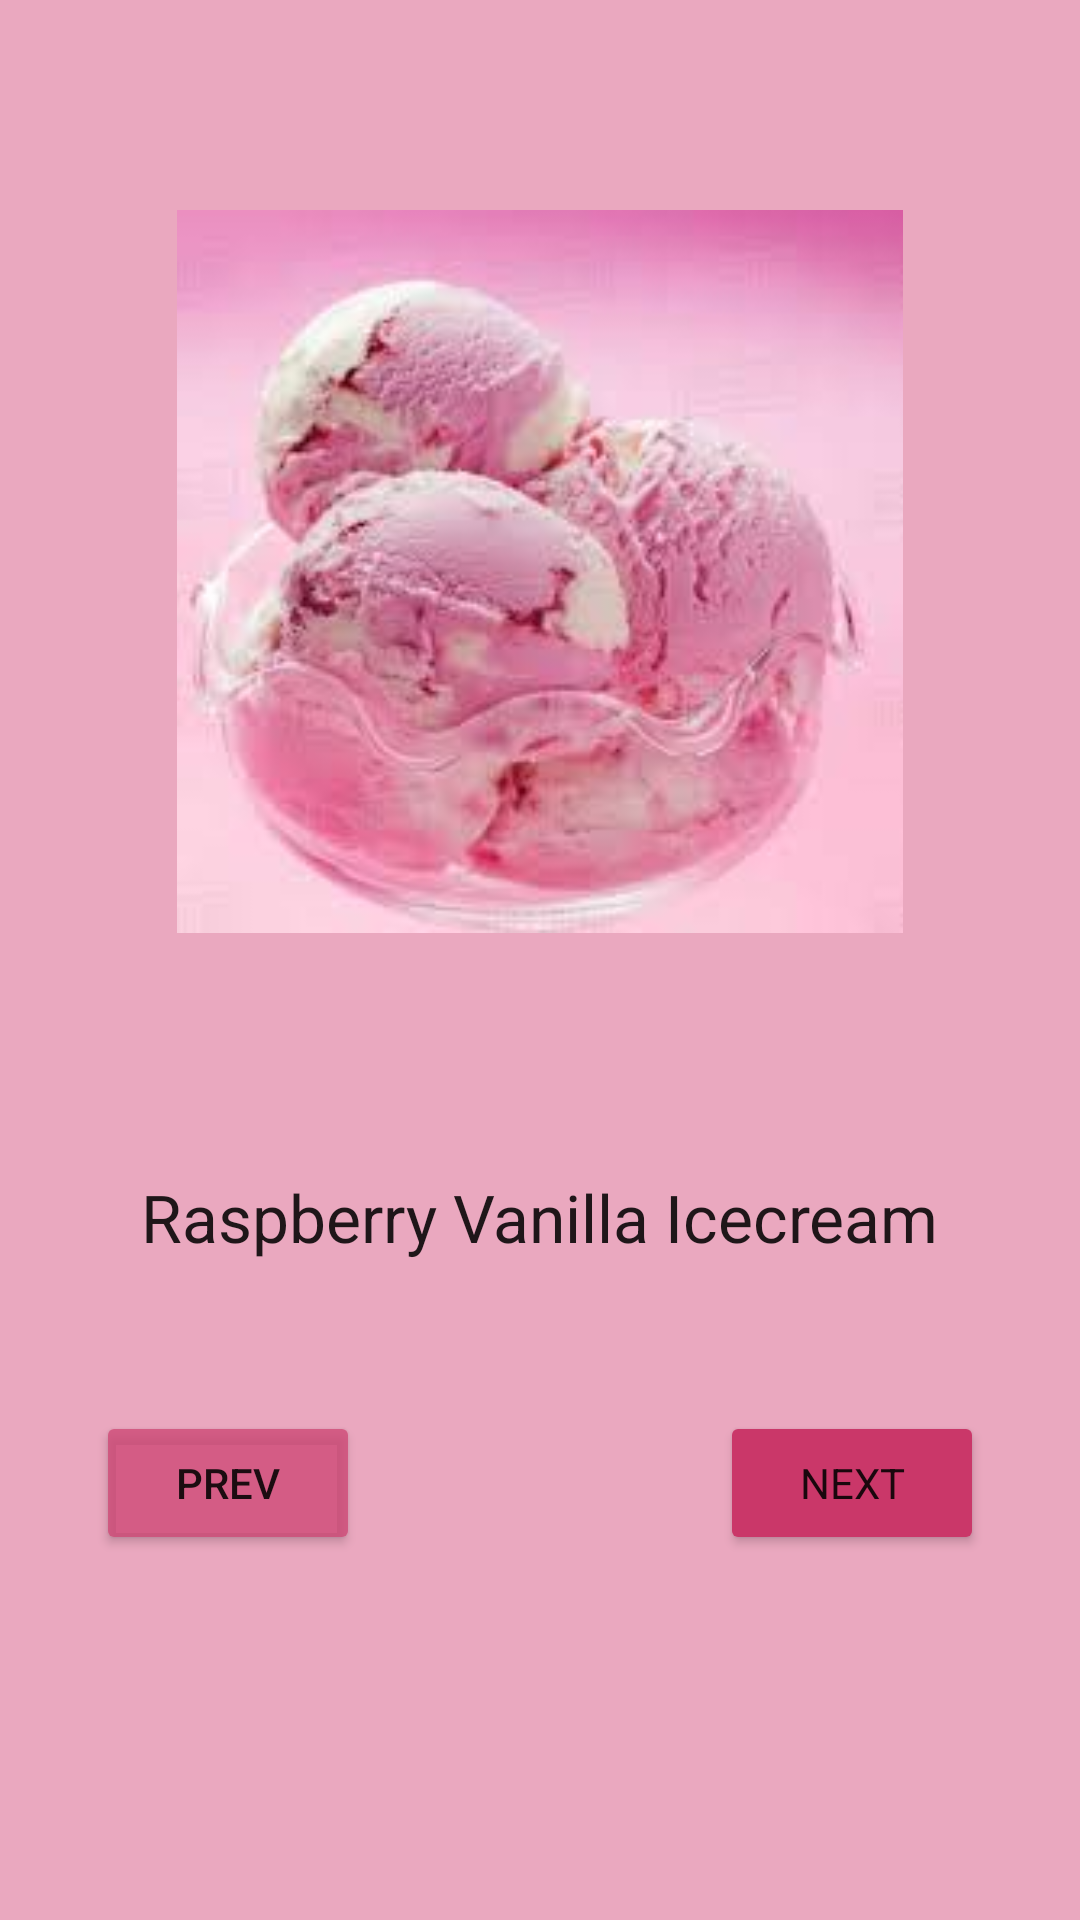

This screen was rendered from an Android layout file. Write that file and the resources it references.
<!-- AndroidManifest.xml: application theme Theme.Icecreampicturebook -->
<!-- res/layout/activity_raspberry.xml -->
<?xml version="1.0" encoding="utf-8"?>
<androidx.constraintlayout.widget.ConstraintLayout xmlns:android="http://schemas.android.com/apk/res/android"
    xmlns:app="http://schemas.android.com/apk/res-auto"
    xmlns:tools="http://schemas.android.com/tools"
    android:layout_width="match_parent"
    android:layout_height="match_parent"
    android:background="#EAA8BF"
    tools:context=".raspberry">

    <ImageView
        android:id="@+id/imageView4"
        android:layout_width="254dp"
        android:layout_height="241dp"
        android:layout_marginStart="24dp"
        android:layout_marginTop="70dp"
        android:layout_marginEnd="24dp"
        app:layout_constraintEnd_toEndOf="parent"
        app:layout_constraintStart_toStartOf="parent"
        app:layout_constraintTop_toTopOf="parent"
        app:srcCompat="@drawable/raspberry" />

    <TextView
        android:id="@+id/tvraspberry"
        android:layout_width="wrap_content"
        android:layout_height="wrap_content"
        android:layout_marginStart="32dp"
        android:layout_marginTop="80dp"
        android:layout_marginEnd="32dp"
        android:text="Raspberry Vanilla Icecream"
        android:textAppearance="@style/TextAppearance.AppCompat.Large"
        app:layout_constraintEnd_toEndOf="parent"
        app:layout_constraintStart_toStartOf="parent"
        app:layout_constraintTop_toBottomOf="@+id/imageView4" />

    <Button
        android:id="@+id/btnnext4"
        android:layout_width="wrap_content"
        android:layout_height="wrap_content"
        android:layout_marginTop="50dp"
        android:layout_marginEnd="32dp"
        android:backgroundTint="#CA3769"
        android:text="NEXT"
        android:textAppearance="@style/TextAppearance.AppCompat.Body1"
        app:layout_constraintEnd_toEndOf="parent"
        app:layout_constraintTop_toBottomOf="@+id/tvraspberry" />

    <Button
        android:id="@+id/btnprev4"
        android:layout_width="wrap_content"
        android:layout_height="wrap_content"
        android:layout_marginStart="32dp"
        android:backgroundTint="#CBCF4977"
        android:text="PREV"
        app:layout_constraintBottom_toBottomOf="@+id/btnnext4"
        app:layout_constraintStart_toStartOf="parent"
        app:layout_constraintTop_toTopOf="@+id/btnnext4" />
</androidx.constraintlayout.widget.ConstraintLayout>
<!-- resources referenced by this layout -->
<resources>
  <!-- drawable raspberry: jpeg bitmap (drawable, 6454 bytes) -->
  <style name="Theme.Icecreampicturebook" parent="Theme.MaterialComponents.DayNight.DarkActionBar">
          
          <item name="colorPrimary">@color/purple_500</item>
          <item name="colorPrimaryVariant">@color/purple_700</item>
          <item name="colorOnPrimary">@color/white</item>
          
          <item name="colorSecondary">@color/teal_200</item>
          <item name="colorSecondaryVariant">@color/teal_700</item>
          <item name="colorOnSecondary">@color/black</item>
          
          <item name="android:statusBarColor" tools:targetApi="l">?attr/colorPrimaryVariant</item>
          
      </style>
  <!-- not gathered from this repository: default colours our renderer supplied (Android Studio template values) -->
  <color name="purple_500">#FF6200EE</color>
  <color name="purple_700">#FF3700B3</color>
  <color name="teal_200">#FF03DAC5</color>
  <color name="teal_700">#FF018786</color>
  <color name="black">#FF000000</color>
  <color name="white">#FFFFFFFF</color>
</resources>
